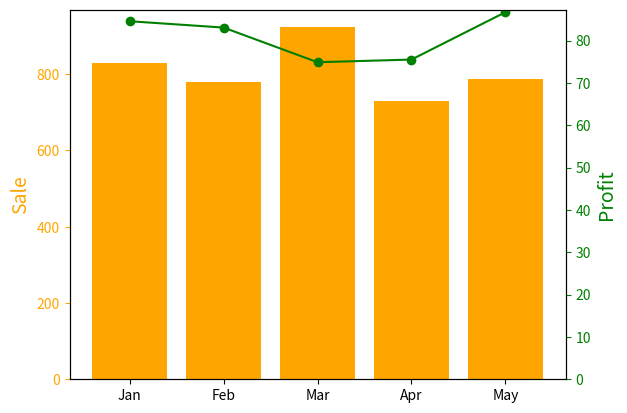

Here is the Python script that generated this plot:
import matplotlib.pyplot as plt
import numpy as np

def plot_double_y_axis():
    labels = np.array(["Jan", "Feb", "Mar", "Apr", "May"])
    x = np.arange(labels.size)
    y1 = np.random.normal(800, 90, labels.size)
    y2 = np.random.normal(80, 10, labels.size)

    fig, ax1 = plt.subplots()
    ax1.bar(x, y1, color = "orange")
    # tick_params to set detial of number on axis
    ax1.tick_params("y", colors = "orange")
    
    ax1.set_xticks(x)
    ax1.set_xticklabels(labels)
    ax1.set_ylabel("Sale", color="orange", fontsize=14)

    # twinx(); to create another axis using the same x axis
    ax2 = ax1.twinx()

    ax2.plot(x, y2, color = "green", marker = "o") 
    ax2.tick_params("y", colors = "green")
    ax2.set_ylabel("Profit", color="green", fontsize=14)

    # set start y value
    ax2.set_ylim(ymin = 0)

    plt.show()

if __name__ == "__main__":
    plot_double_y_axis()